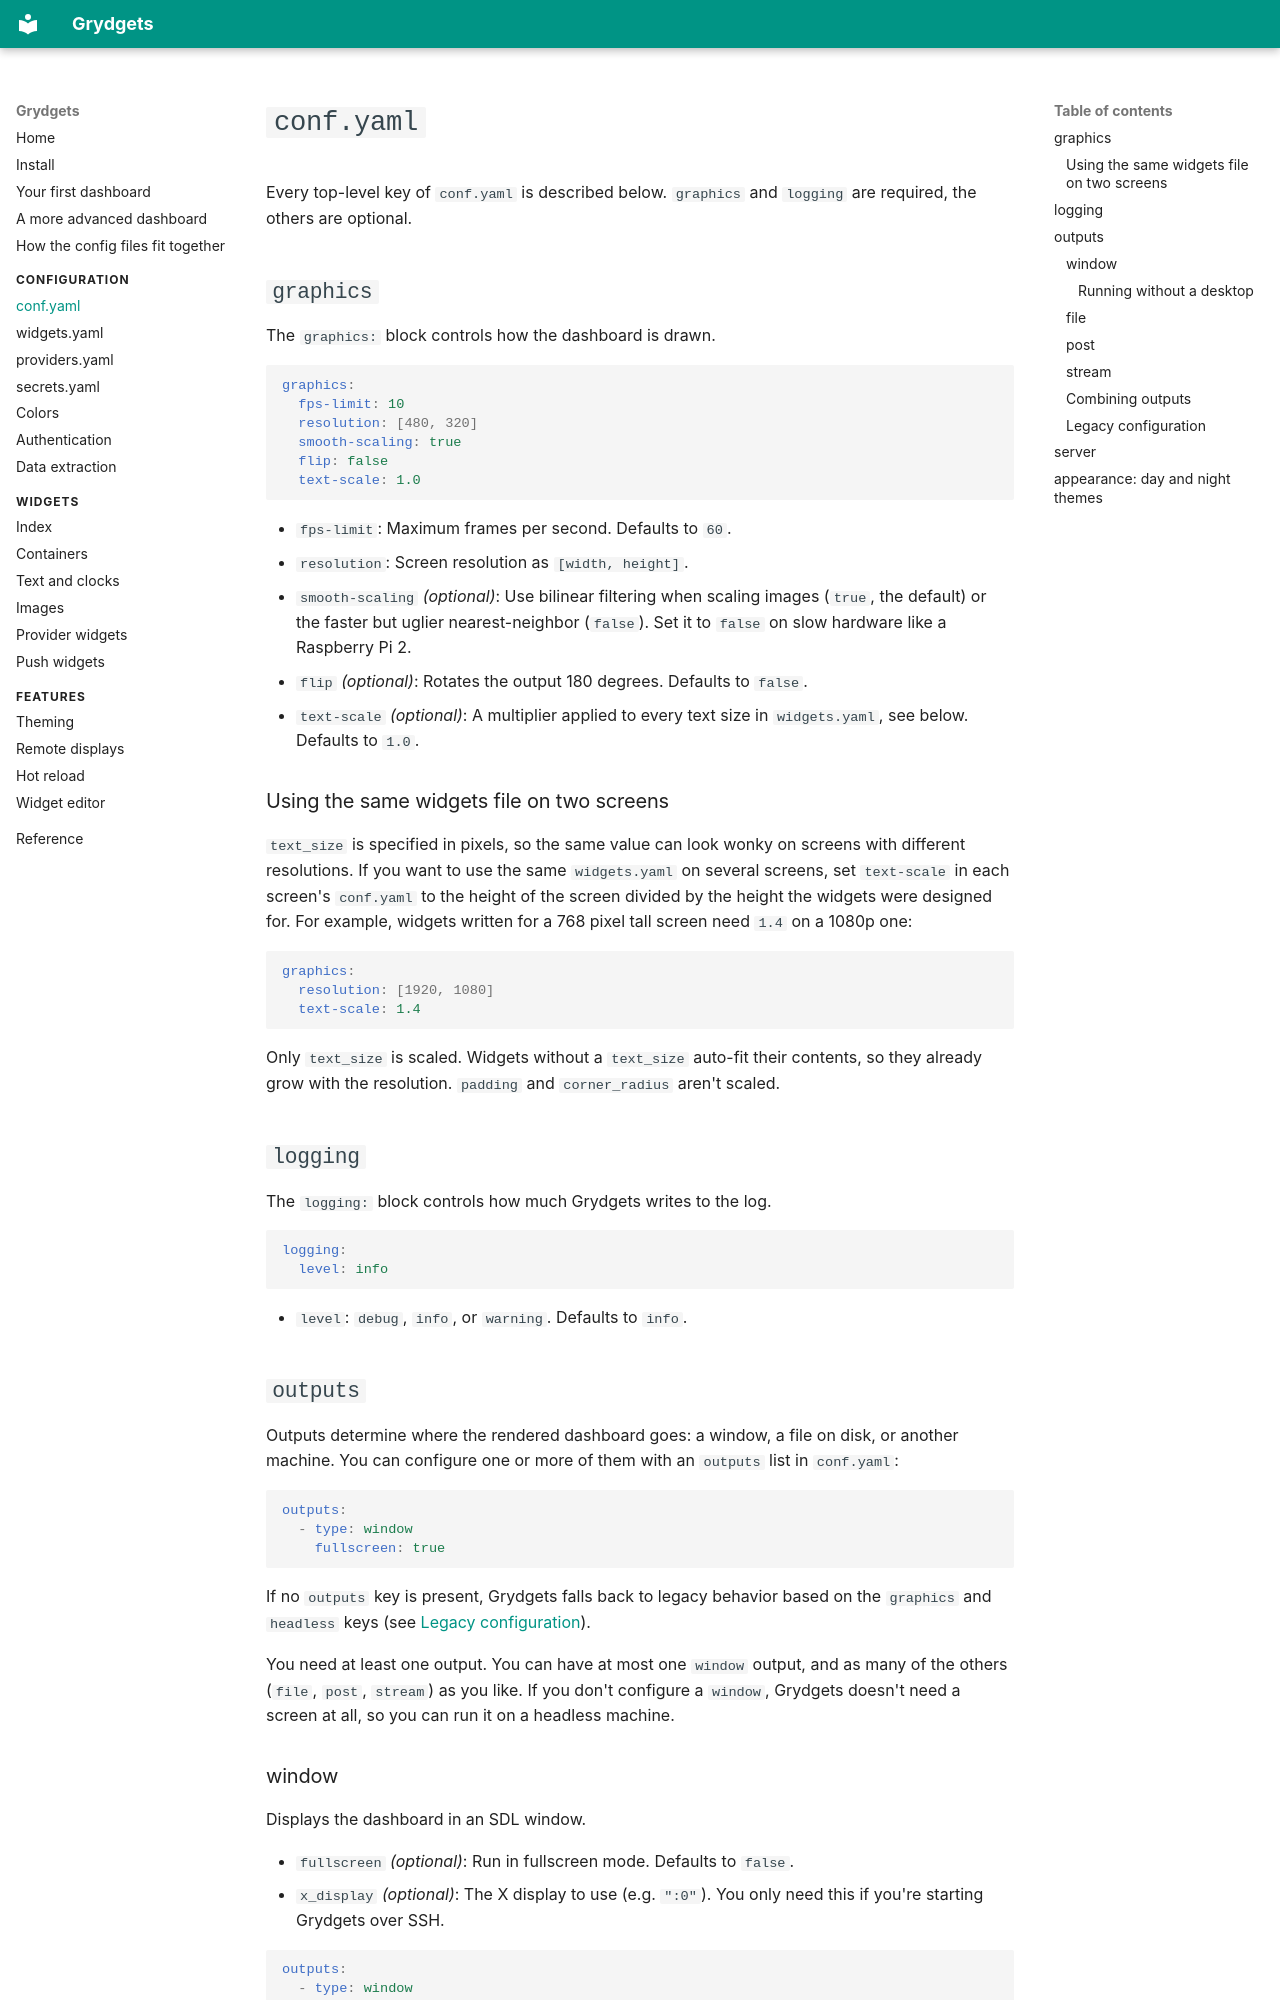

repository: iamjackg/grydgets · page: configuration/conf-yaml/index.html · generator: mkdocs

# `conf.yaml`

Every top-level key of `conf.yaml` is described below. `graphics` and
`logging` are required, the others are optional.

## `graphics`

The `graphics:` block controls how the dashboard is drawn.

```yaml
graphics:
  fps-limit: 10
  resolution: [480, 320]
  smooth-scaling: true
  flip: false
  text-scale: 1.0
```

*   `fps-limit`: Maximum frames per second. Defaults to `60`.
*   `resolution`: Screen resolution as `[width, height]`.
*   `smooth-scaling` _(optional)_: Use bilinear filtering when scaling images (`true`, the default) or the faster but uglier nearest-neighbor (`false`). Set it to `false` on slow hardware like a Raspberry Pi 2.
*   `flip` _(optional)_: Rotates the output 180 degrees. Defaults to `false`.
*   `text-scale` _(optional)_: A multiplier applied to every text size in `widgets.yaml`, see below. Defaults to `1.0`.

### Using the same widgets file on two screens

`text_size` is specified in pixels, so the same value can look wonky on screens with different resolutions. If you
want to use the same `widgets.yaml` on several screens, set `text-scale` in each screen's `conf.yaml` to the height of
the screen divided by the height the widgets were designed for. For example, widgets written for a 768 pixel tall
screen need `1.4` on a 1080p one:

```yaml
graphics:
  resolution: [1920, 1080]
  text-scale: 1.4
```

Only `text_size` is scaled. Widgets without a `text_size` auto-fit their contents, so they already grow with the
resolution. `padding` and `corner_radius` aren't scaled.

## `logging`

The `logging:` block controls how much Grydgets writes to the log.

```yaml
logging:
  level: info
```

*   `level`: `debug`, `info`, or `warning`. Defaults to `info`.

## `outputs`

Outputs determine where the rendered dashboard goes: a window, a file on disk, or another machine. You can configure one or more of them with an `outputs` list in `conf.yaml`:

```yaml
outputs:
  - type: window
    fullscreen: true
```

If no `outputs` key is present, Grydgets falls back to legacy behavior based on the `graphics` and `headless` keys (see [Legacy configuration](#legacy-configuration)).

You need at least one output. You can have at most one `window` output, and as many of the others (`file`, `post`,
`stream`) as you like. If you don't configure a `window`, Grydgets doesn't need a screen at all, so you can run it on a
headless machine.

### window

Displays the dashboard in an SDL window.

*   `fullscreen` _(optional)_: Run in fullscreen mode. Defaults to `false`.
*   `x_display` _(optional)_: The X display to use (e.g. `":0"`). You only need this if you're starting Grydgets over SSH.

```yaml
outputs:
  - type: window
    fullscreen: true
    x_display: ":0"
```
